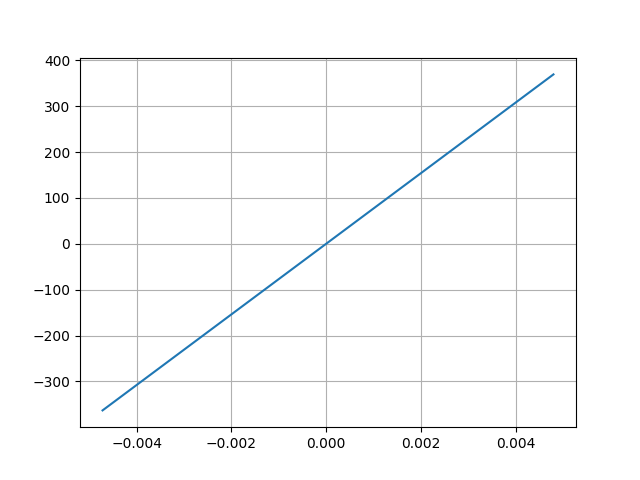

Data behind this chart, as committed beside it:
Desplacment, Force
0.004801, 369.1
-0.00472, -363.1
